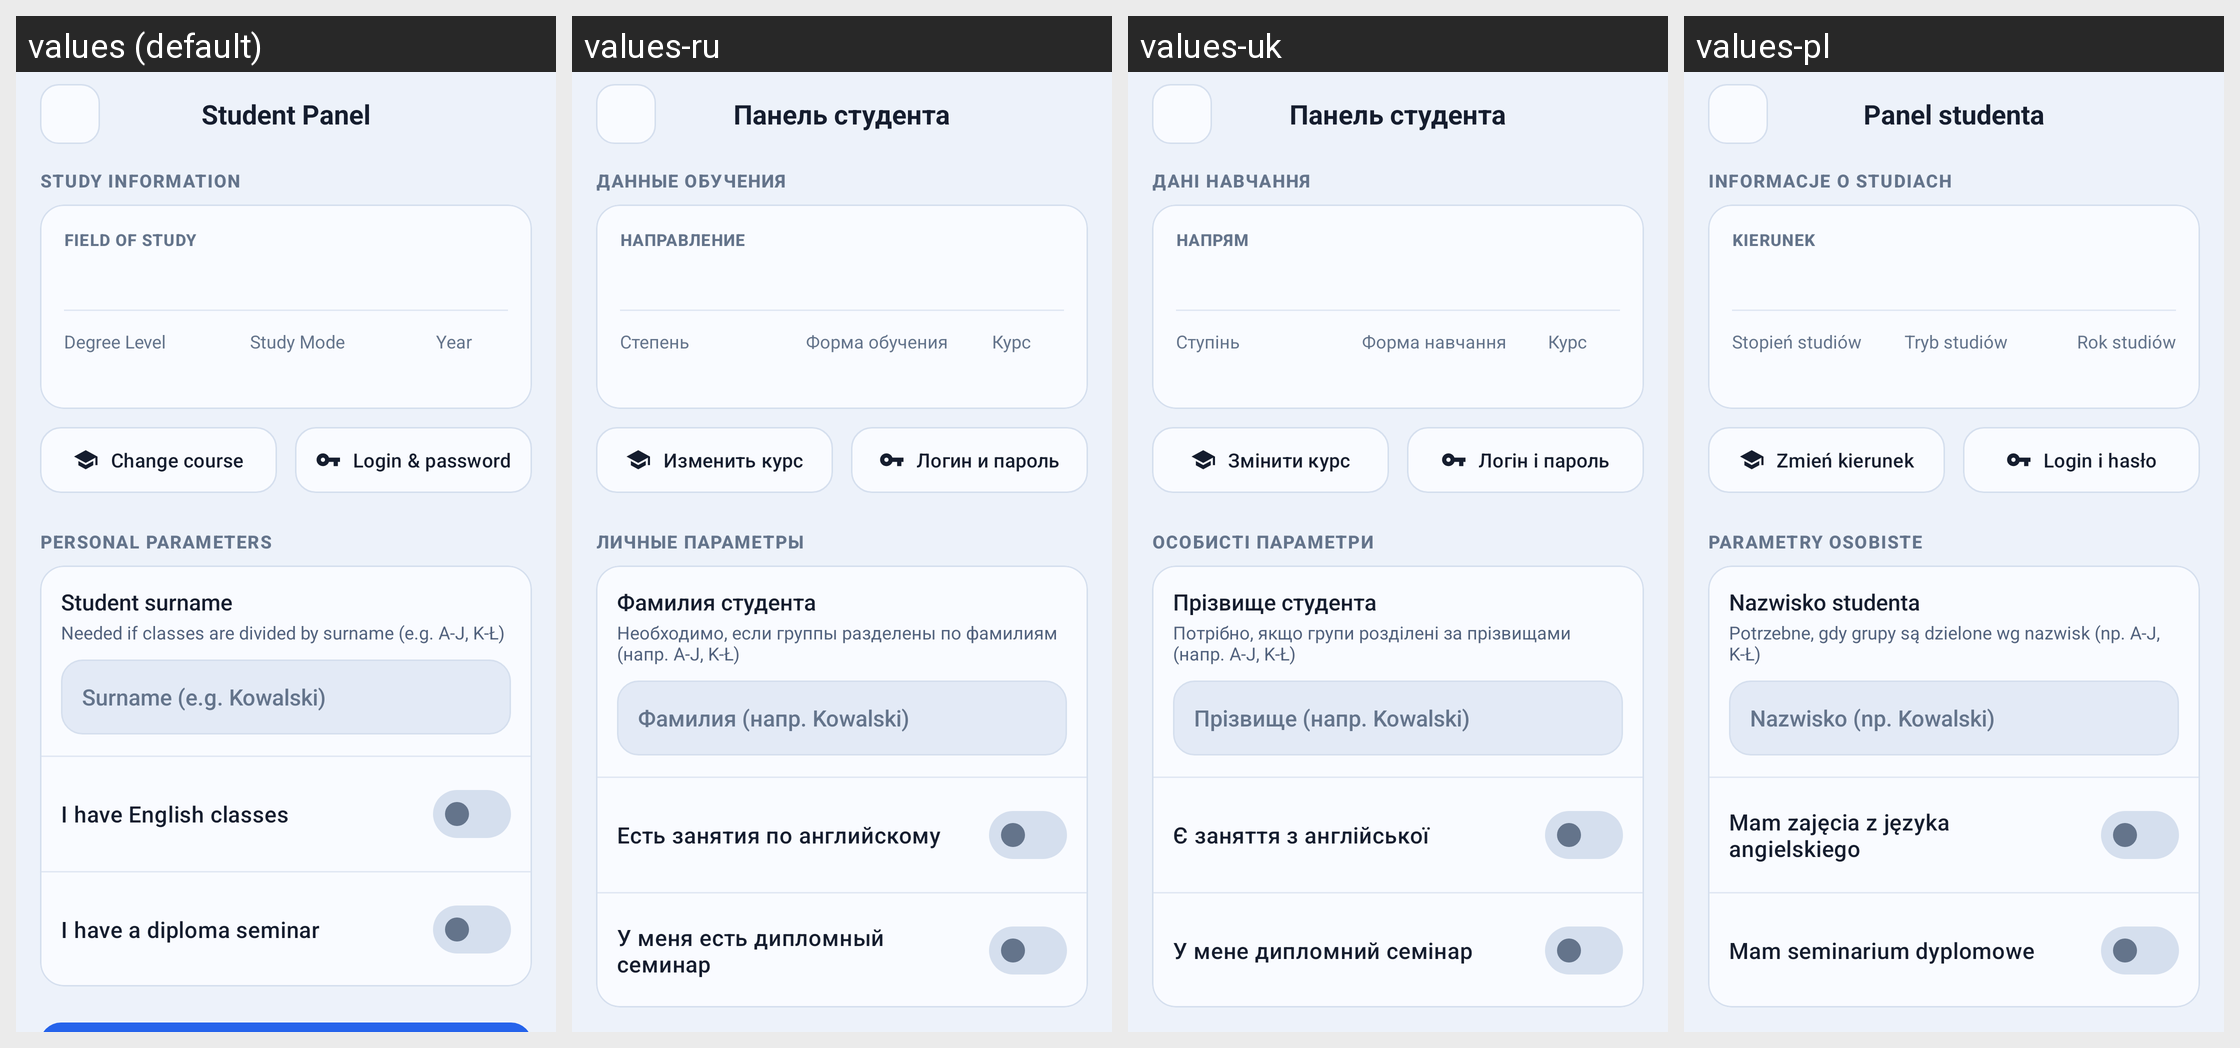

Locale-by-locale string values for the Android screen shown in this grid:
Android screen res/layout/activity_student_panel.xml rendered under 4 locales, left to right: values (default), values-ru, values-uk, values-pl. Device: Nexus 5 (rendered at 1080×1920; each locale shown at half size, 540×960, under a caption strip naming it); theme Base.Theme.WSPlanner.
Strings drawn on this screen, with the default value and each locale's value (text and hints the layout hard-codes, and strings that could not be matched under every locale, appear in the picture but are not listed):

student_panel_title
  values: Student Panel
  values-ru: Панель студента
  values-uk: Панель студента
  values-pl: Panel studenta

student_panel_course_section
  values: Study Information
  values-ru: Данные обучения
  values-uk: Дані навчання
  values-pl: Informacje o studiach

onboarding_major_label
  values: Field of Study
  values-ru: Направление
  values-uk: Напрям
  values-pl: Kierunek

onboarding_level_label
  values: Degree Level
  values-ru: Степень
  values-uk: Ступінь
  values-pl: Stopień studiów

onboarding_mode_label
  values: Study Mode
  values-ru: Форма обучения
  values-uk: Форма навчання
  values-pl: Tryb studiów

onboarding_year_label
  values: Year
  values-ru: Курс
  values-uk: Курс
  values-pl: Rok studiów

student_panel_btn_re_onboarding
  values: Change course
  values-ru: Изменить курс
  values-uk: Змінити курс
  values-pl: Zmień kierunek

student_panel_btn_change_login
  values: Login & password
  values-ru: Логин и пароль
  values-uk: Логін і пароль
  values-pl: Login i hasło

student_panel_personal_section
  values: Personal Parameters
  values-ru: Личные параметры
  values-uk: Особисті параметри
  values-pl: Parametry osobiste

onboarding_surname_title
  values: Student surname
  values-ru: Фамилия студента
  values-uk: Прізвище студента
  values-pl: Nazwisko studenta

onboarding_surname_subtitle
  values: Needed if classes are divided by surname (e.g. A-J, K-Ł)
  values-ru: Необходимо, если группы разделены по фамилиям (напр. A-J, K-Ł)
  values-uk: Потрібно, якщо групи розділені за прізвищами (напр. A-J, K-Ł)
  values-pl: Potrzebne, gdy grupy są dzielone wg nazwisk (np. A-J, K-Ł)

onboarding_surname_hint
  values: Surname (e.g. Kowalski)
  values-ru: Фамилия (напр. Kowalski)
  values-uk: Прізвище (напр. Kowalski)
  values-pl: Nazwisko (np. Kowalski)

onboarding_english_switch
  values: I have English classes
  values-ru: Есть занятия по английскому
  values-uk: Є заняття з англійської
  values-pl: Mam zajęcia z języka angielskiego

onboarding_seminar_switch
  values: I have a diploma seminar
  values-ru: У меня есть дипломный семинар
  values-uk: У мене дипломний семінар
  values-pl: Mam seminarium dyplomowe
